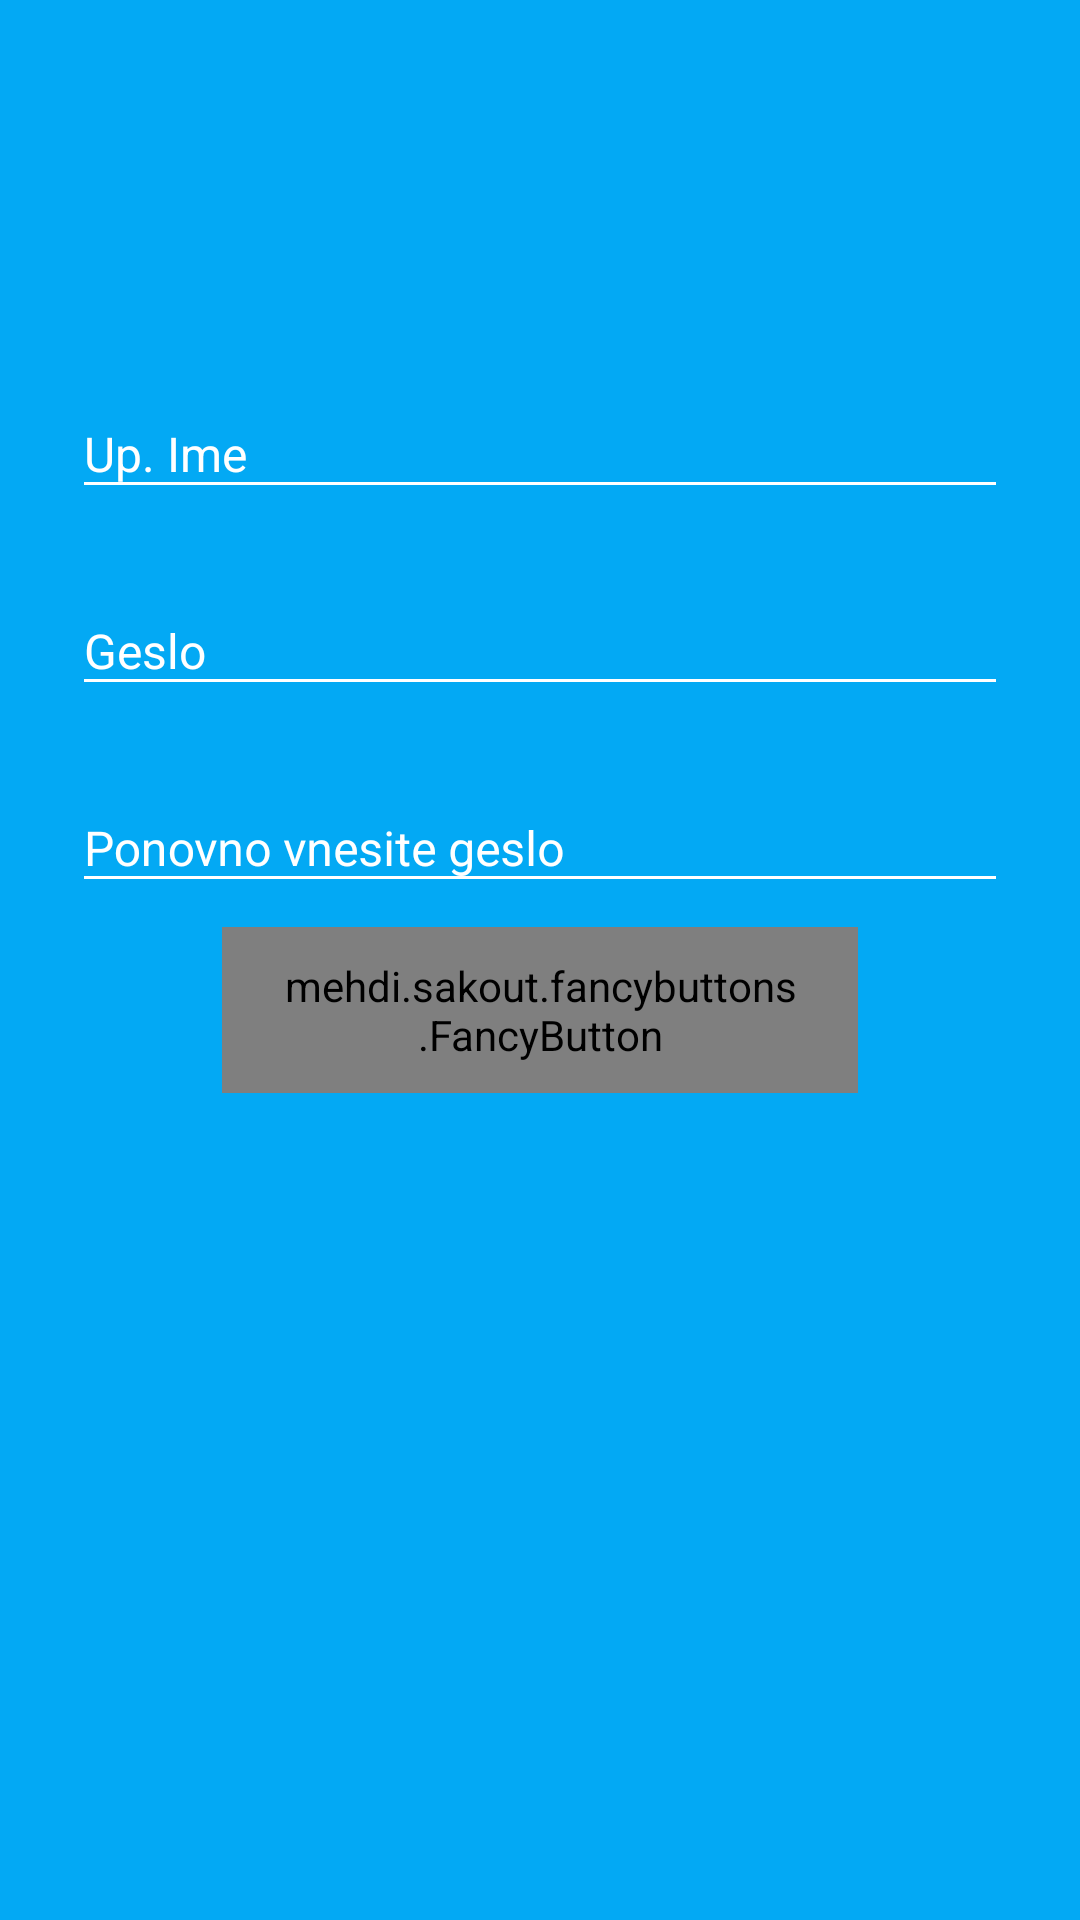

Reconstruct the res/layout file that produces this screen, plus the resources it refers to.
<!-- AndroidManifest.xml: application theme AppTheme -->
<!-- res/layout/register_activity.xml -->
<?xml version="1.0" encoding="utf-8"?>
<ScrollView xmlns:android="http://schemas.android.com/apk/res/android"
            android:layout_width="fill_parent"
            android:layout_height="fill_parent"
            android:fitsSystemWindows="true"
            xmlns:fancy="http://schemas.android.com/apk/res-auto"

            android:background="@color/accentColor">

<LinearLayout
    android:orientation="vertical"
    android:layout_width="match_parent"
    android:layout_height="wrap_content"
    android:paddingTop="26dp"
    android:paddingLeft="24dp"
    android:paddingRight="24dp">

    <ImageView android:src="@drawable/smiley_icon2"
               android:layout_width="wrap_content"
               android:layout_height="72dp"
               android:layout_marginBottom="14dp"
               android:layout_gravity="center_horizontal" />

    
    <android.support.design.widget.TextInputLayout
        android:theme="@style/TextLabel"
        android:layout_width="match_parent"
        android:layout_height="wrap_content"
        android:layout_marginTop="8dp"
        android:layout_marginBottom="8dp">
        <EditText
            android:id="@+id/registrationUsername_ET"
            android:layout_width="match_parent"
            android:layout_height="wrap_content"
            android:inputType="text"
            android:hint="Up. Ime" />
    </android.support.design.widget.TextInputLayout>

    
    <android.support.design.widget.TextInputLayout
        android:theme="@style/TextLabel"
        android:layout_width="match_parent"
        android:layout_height="wrap_content"
        android:layout_marginTop="8dp"
        android:layout_marginBottom="8dp">
        <EditText
            android:id="@+id/registrationPassword_ET"
            android:layout_width="match_parent"
            android:layout_height="wrap_content"
            android:inputType="textPassword"
            android:hint="Geslo"/>
    </android.support.design.widget.TextInputLayout>

    <android.support.design.widget.TextInputLayout
        android:layout_width="match_parent"
        android:layout_height="wrap_content"
        android:theme="@style/TextLabel"
        android:layout_marginTop="8dp"
        android:layout_marginBottom="8dp">
        <android.support.v7.widget.AppCompatEditText
            android:id="@+id/registrationPasswordDoubleCheck_ET"
            android:layout_width="match_parent"
            android:layout_height="wrap_content"
            android:inputType="textPassword"
            android:hint="Ponovno vnesite geslo"/>
    </android.support.design.widget.TextInputLayout>




    <mehdi.sakout.fancybuttons.FancyButton
        android:id="@+id/registracija_BTN"
        android:layout_width="match_parent"
        android:layout_height="wrap_content"
        android:layout_marginBottom="10dp"
        android:layout_marginRight="50dp"
        android:layout_marginLeft="50dp"
        android:paddingBottom="10dp"
        android:paddingLeft="20dp"
        android:paddingRight="20dp"
        android:paddingTop="10dp"
        fancy:fb_defaultColor="#7ab800"
        fancy:fb_focusColor="#9bd823"
        fancy:fb_fontIconResource="&#xf007;"
        fancy:fb_iconPosition="left"
        fancy:fb_radius="30dp"
        fancy:fb_text="USTVARI NOV RAČUN"
        fancy:fb_textColor="#FFFFFF" />



</LinearLayout>
</ScrollView>
<!-- resources referenced by this layout -->
<resources>
  <color name="accentColor">#03A9F4</color>
  <style name="TextLabel" parent="TextAppearance.AppCompat">
          <item name="android:textColorHint">#FFFFFF</item>
          <item name="android:textSize">16sp</item>
          <item name="colorAccent">#FFFFFF</item>
          <item name="colorControlNormal">#FFFFFF</item>
          <item name="colorControlActivated">#FFFFFF</item>
      </style>
  <style name="AppTheme" parent="Theme.AppCompat.Light.NoActionBar">
          
      </style>
</resources>
